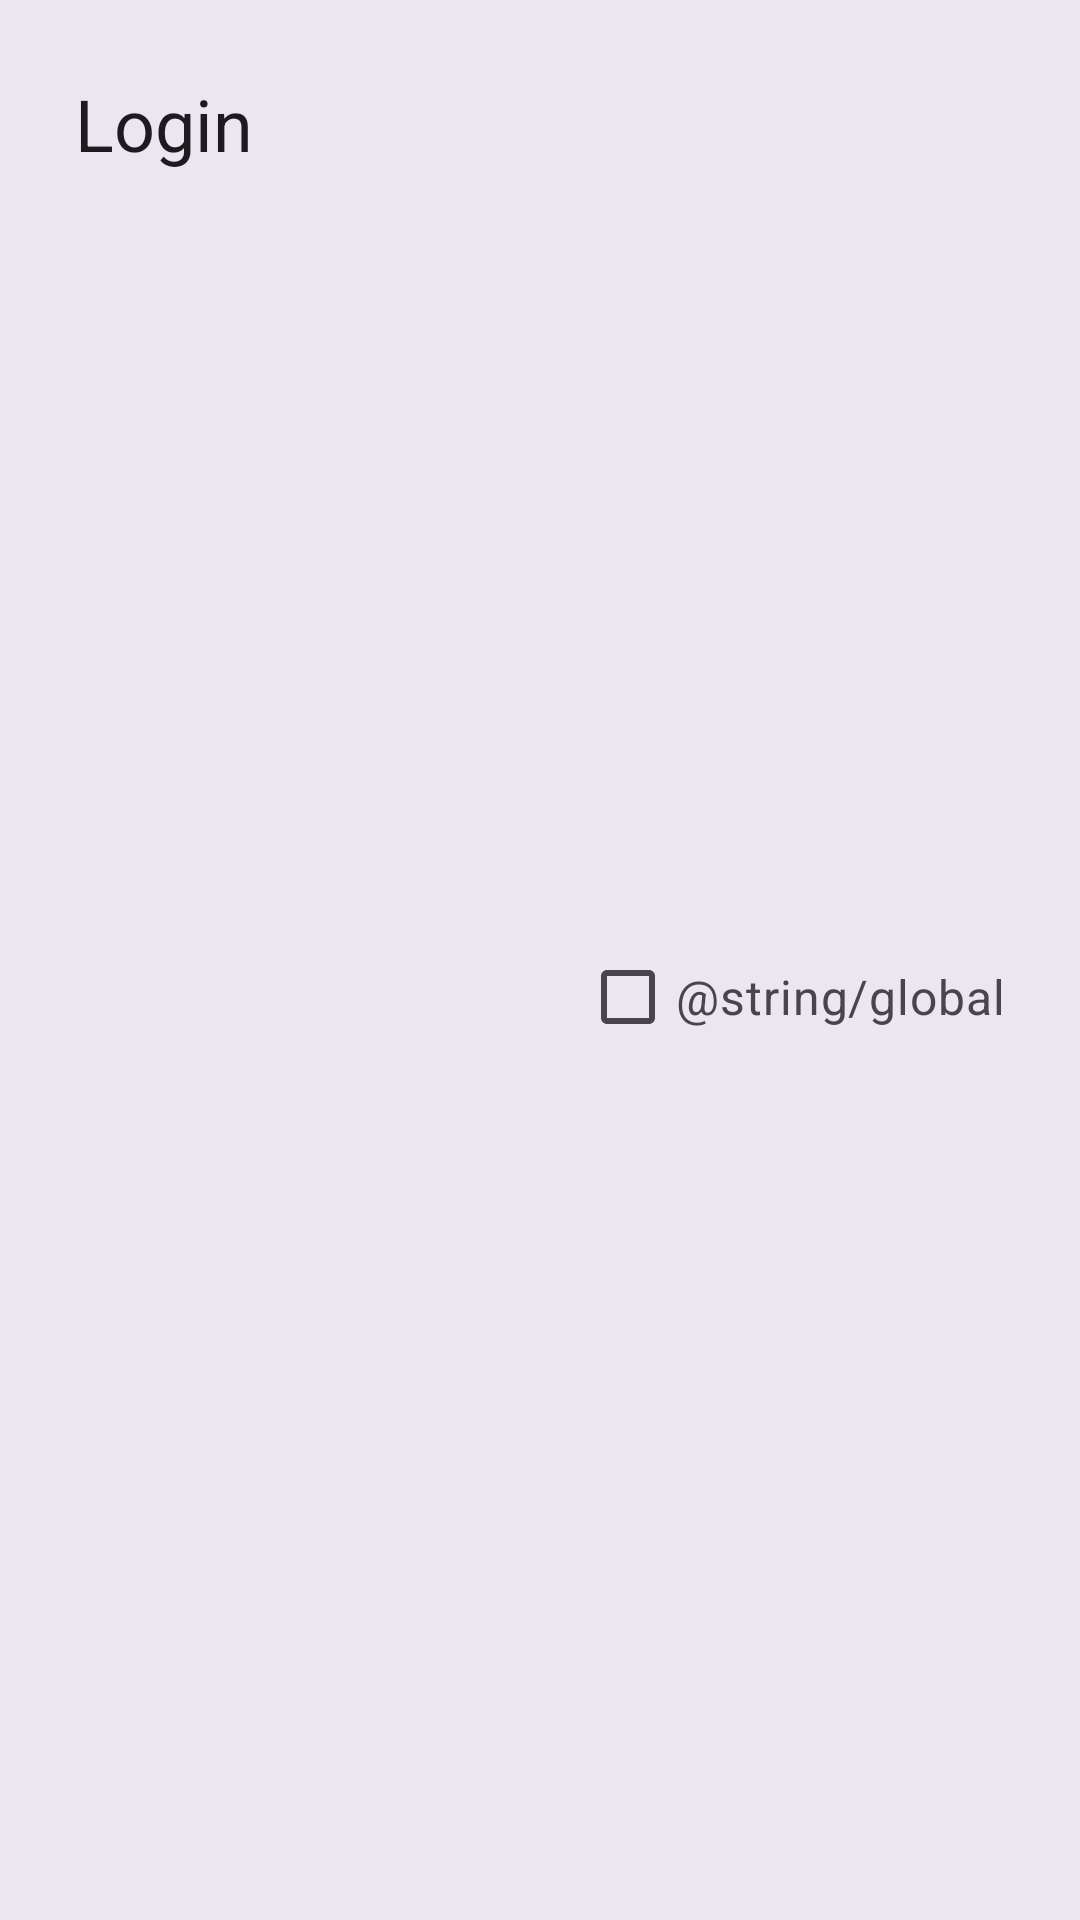

The Android layout XML behind this screen, and the referenced resources:
<!-- AndroidManifest.xml: application theme Theme.MyApplication -->
<!-- res/layout/dialog_login.xml -->
<?xml version="1.0" encoding="utf-8"?>
<LinearLayout xmlns:android="http://schemas.android.com/apk/res/android"
    android:layout_width="match_parent"
    android:layout_height="wrap_content"
    android:background="?colorSurfaceContainerHigh"
    android:orientation="horizontal"
    android:paddingHorizontal="25dp"
    android:paddingTop="25dp"
    android:paddingBottom="0dp">

    <TextView
        android:layout_width="0dp"
        android:layout_height="wrap_content"
        android:layout_weight="1"
        android:text="@string/login"
        android:textColor="?attr/colorOnSurface"
        android:textSize="24sp" />

    <com.google.android.material.checkbox.MaterialCheckBox
        android:id="@+id/global"
        android:layout_width="wrap_content"
        android:layout_height="wrap_content"
        android:layout_gravity="center_vertical"
        android:minHeight="0.dp"
        android:text="@string/global"
        android:textColor="?attr/colorOnSurfaceVariant"
        android:textSize="16sp" />

</LinearLayout>
<!-- resources referenced by this layout -->
<resources>
  <string name="global">Global account</string>
  <string name="login">Login</string>
  <style name="Theme.MyApplication" parent="Base.Theme.MyApplication" />
  <style name="Base.Theme.MyApplication" parent="Theme.Material3.DayNight.NoActionBar">
          
          
      </style>
</resources>
